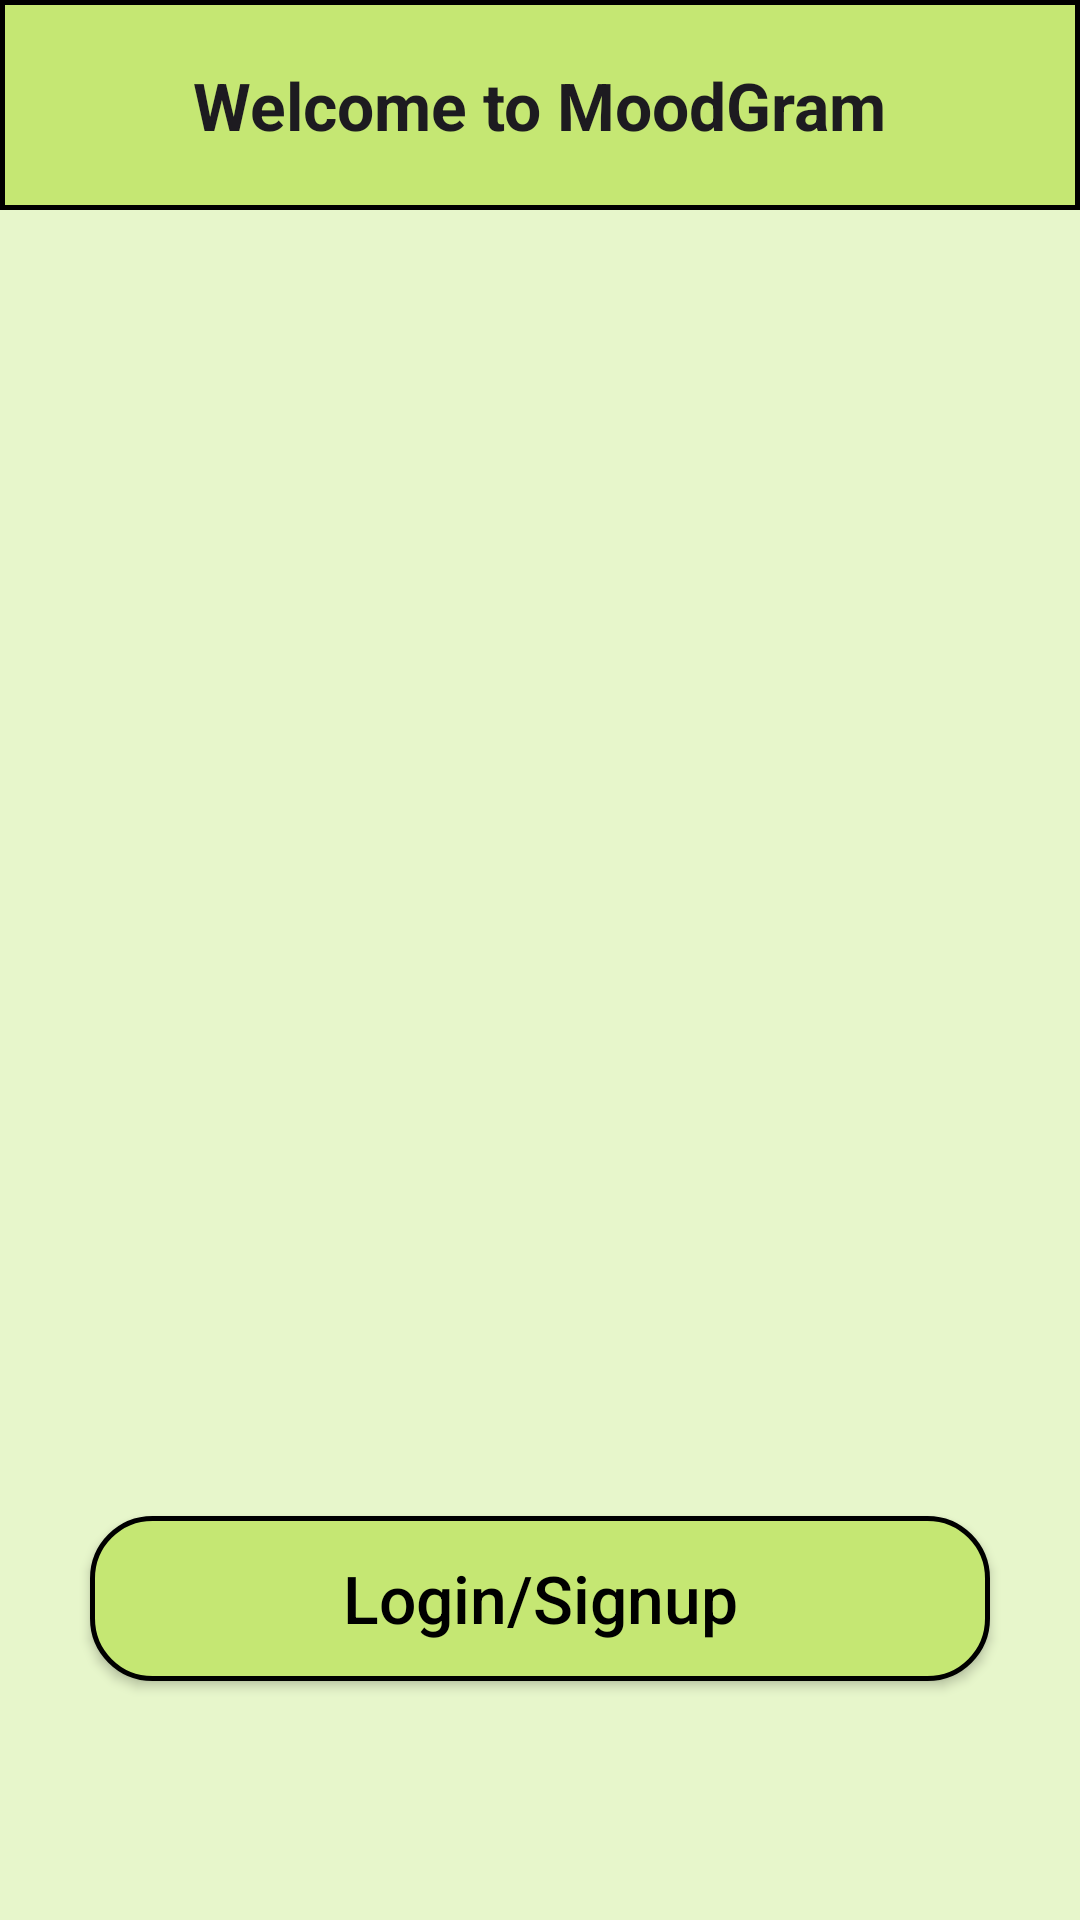

The Android layout XML behind this screen, and the referenced resources:
<!-- AndroidManifest.xml: application theme Theme.Superior_Intelligence -->
<!-- res/layout/app_main_page.xml -->
<?xml version="1.0" encoding="utf-8"?>
<androidx.constraintlayout.widget.ConstraintLayout xmlns:android="http://schemas.android.com/apk/res/android"
    xmlns:app="http://schemas.android.com/apk/res-auto"
    xmlns:tools="http://schemas.android.com/tools"
    android:layout_width="match_parent"
    android:layout_height="match_parent"
    android:id="@+id/startup_page"
    android:background="@color/backgroundGreen">

    
    <androidx.appcompat.widget.Toolbar
        android:id="@+id/startup_page_toolbar"
        android:layout_width="match_parent"
        android:layout_height="70dp"
        android:background="@drawable/toolbar_background"
        android:foregroundTint="#4CAF50"
        app:layout_constraintEnd_toEndOf="parent"
        app:layout_constraintStart_toStartOf="parent"
        app:layout_constraintTop_toTopOf="parent" />

    <TextView
        android:id="@+id/app_title"
        android:layout_width="wrap_content"
        android:layout_height="wrap_content"
        android:text="Welcome to MoodGram"
        android:textAppearance="@style/TextAppearance.AppCompat.Large"
        android:textStyle="bold"
        app:layout_constraintBottom_toBottomOf="@+id/startup_page_toolbar"
        app:layout_constraintEnd_toEndOf="parent"
        app:layout_constraintStart_toStartOf="parent"
        app:layout_constraintTop_toTopOf="@+id/startup_page_toolbar" />

    <androidx.appcompat.widget.AppCompatButton
        android:id="@+id/login_button_login_page"
        android:layout_width="0dp"
        android:layout_height="55dp"
        android:layout_marginStart="30dp"
        android:layout_marginTop="50dp"
        android:layout_marginEnd="30dp"
        android:background="@drawable/rounded_background"
        android:clickable="true"
        android:focusable="true"
        android:text="Login/Signup"
        android:textAllCaps="false"
        android:textColor="@color/black"
        android:textSize="22sp"
        app:layout_constraintBottom_toBottomOf="parent"
        app:layout_constraintEnd_toEndOf="parent"
        app:layout_constraintHorizontal_bias="0.0"
        app:layout_constraintStart_toStartOf="parent"
        app:layout_constraintTop_toBottomOf="@id/startup_page_toolbar"
        app:layout_constraintVertical_bias="0.829" />

</androidx.constraintlayout.widget.ConstraintLayout>
<!-- resources referenced by this layout -->
<resources>
  <color name="backgroundGreen">#E7F6CB</color>
  <color name="black">#FF000000</color>
  <!-- drawable rounded_background (drawable) -->
  <?xml version="1.0" encoding="utf-8"?>
  <shape xmlns:android="http://schemas.android.com/apk/res/android"
      android:shape="rectangle">
  
      <corners android:radius="20dp"/>
  
      <solid android:color="@color/buttonGreen"/>
  
      <stroke
          android:width="1.5dp"
          android:color="@color/black"/>
  
  
  </shape>
  <!-- drawable toolbar_background (drawable) -->
  <?xml version="1.0" encoding="utf-8"?>
  <shape xmlns:android="http://schemas.android.com/apk/res/android"
      android:shape="rectangle">
  
      <solid android:color="@color/buttonGreen"/>
  
      <stroke
          android:width="1.5dp"
          android:color="@color/black"/>
  
  </shape>
  <style name="Theme.Superior_Intelligence" parent="Base.Theme.Superior_Intelligence" />
  <color name="buttonGreen">#C5E773</color>
  <style name="Base.Theme.Superior_Intelligence" parent="Theme.Material3.DayNight.NoActionBar">
          
          
      </style>
</resources>
